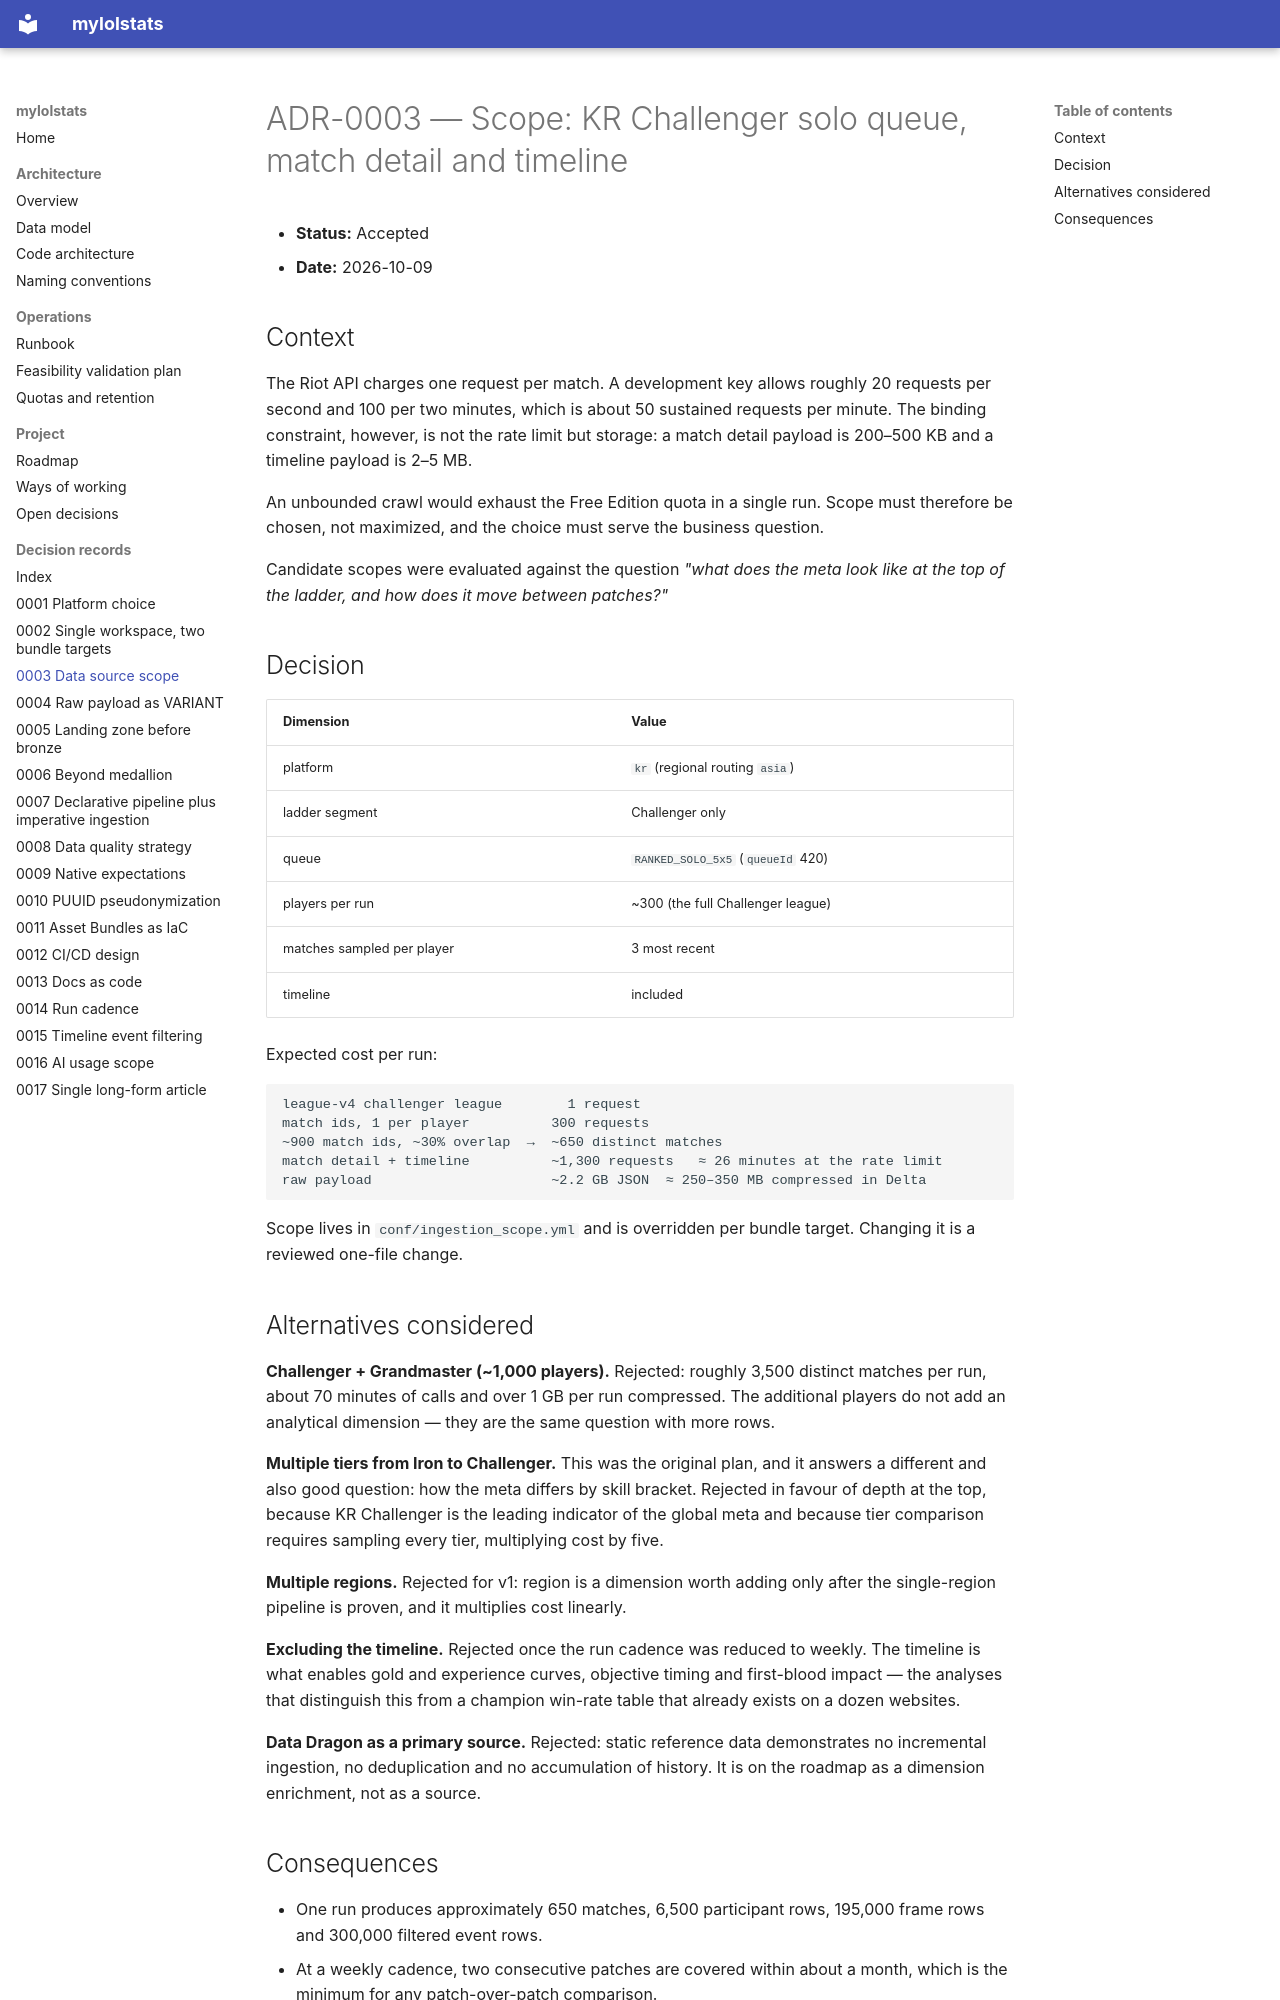

repository: gustavofs-git/dbx-mls · page: adr/0003-data-source-scope-kr-challenger/index.html · generator: mkdocs

# ADR-0003 — Scope: KR Challenger solo queue, match detail and timeline

- **Status:** Accepted
- **Date:** 2026-10-09

## Context

The Riot API charges one request per match. A development key allows roughly 20 requests per
second and 100 per two minutes, which is about 50 sustained requests per minute. The binding
constraint, however, is not the rate limit but storage: a match detail payload is 200–500 KB
and a timeline payload is 2–5 MB.

An unbounded crawl would exhaust the Free Edition quota in a single run. Scope must therefore
be chosen, not maximized, and the choice must serve the business question.

Candidate scopes were evaluated against the question *"what does the meta look like at the
top of the ladder, and how does it move between patches?"*

## Decision

| Dimension | Value |
|---|---|
| platform | `kr` (regional routing `asia`) |
| ladder segment | Challenger only |
| queue | `RANKED_SOLO_5x5` (`queueId` 420) |
| players per run | ~300 (the full Challenger league) |
| matches sampled per player | 3 most recent |
| timeline | included |

Expected cost per run:

```
league-v4 challenger league        1 request
match ids, 1 per player          300 requests
~900 match ids, ~30% overlap  →  ~650 distinct matches
match detail + timeline          ~1,300 requests   ≈ 26 minutes at the rate limit
raw payload                      ~2.2 GB JSON  ≈ 250–350 MB compressed in Delta
```

Scope lives in `conf/ingestion_scope.yml` and is overridden per bundle target. Changing it is
a reviewed one-file change.

## Alternatives considered

**Challenger + Grandmaster (~1,000 players).** Rejected: roughly 3,500 distinct matches per
run, about 70 minutes of calls and over 1 GB per run compressed. The additional players do not
add an analytical dimension — they are the same question with more rows.

**Multiple tiers from Iron to Challenger.** This was the original plan, and it answers a
different and also good question: how the meta differs by skill bracket. Rejected in favour of
depth at the top, because KR Challenger is the leading indicator of the global meta and
because tier comparison requires sampling every tier, multiplying cost by five.

**Multiple regions.** Rejected for v1: region is a dimension worth adding only after the
single-region pipeline is proven, and it multiplies cost linearly.

**Excluding the timeline.** Rejected once the run cadence was reduced to weekly. The timeline
is what enables gold and experience curves, objective timing and first-blood impact — the
analyses that distinguish this from a champion win-rate table that already exists on a dozen
websites.

**Data Dragon as a primary source.** Rejected: static reference data demonstrates no
incremental ingestion, no deduplication and no accumulation of history. It is on the roadmap
as a dimension enrichment, not as a source.
